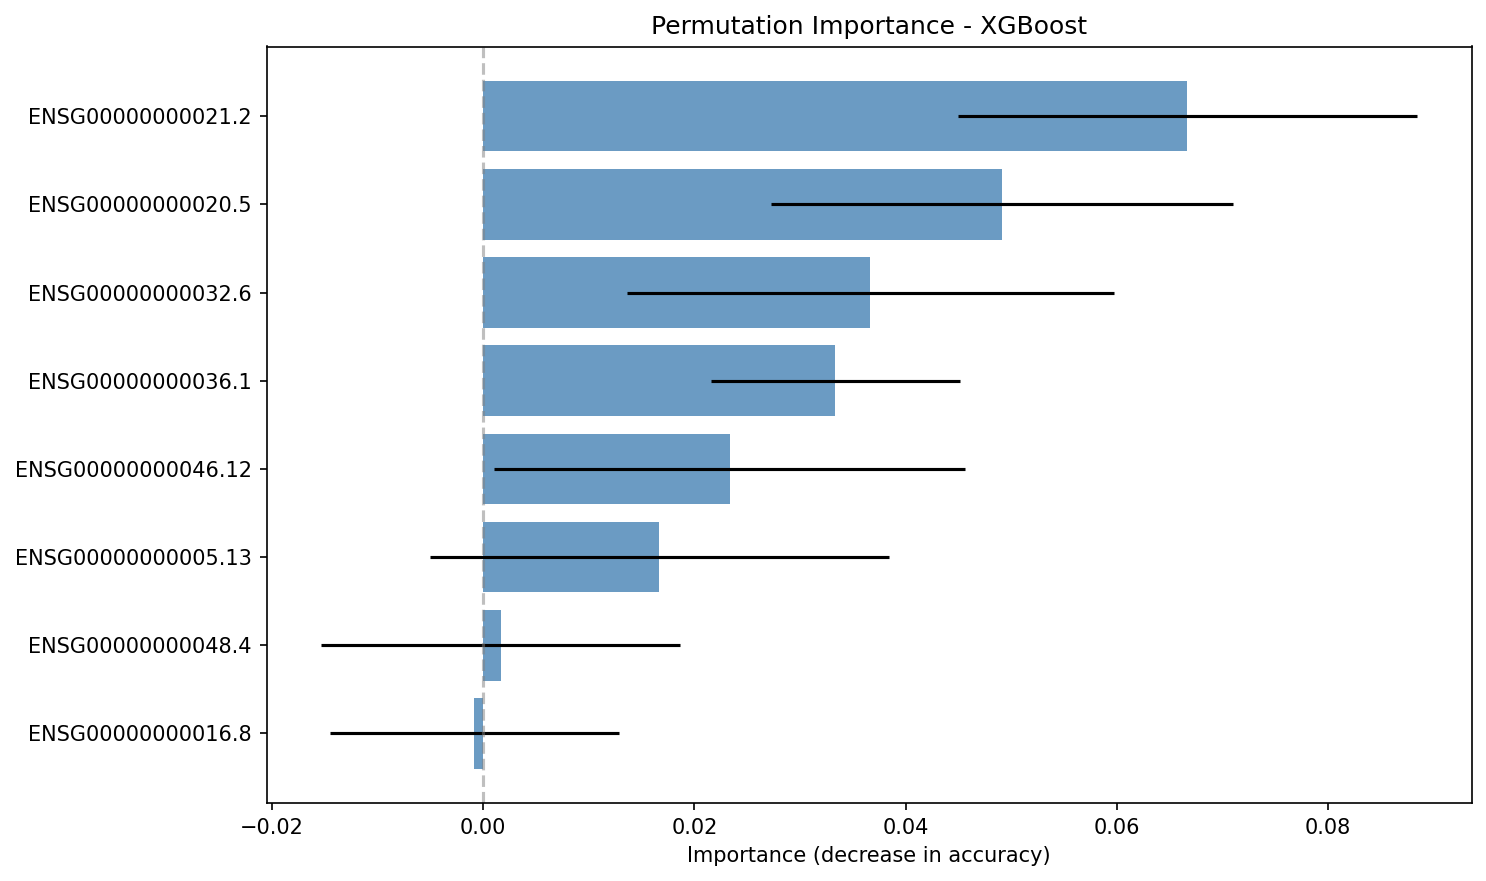

The file beside this chart, header and first rows:
gene, importance_mean, importance_std
ENSG00000000021.2, 0.06667, 0.02173
ENSG00000000020.5, 0.04917, 0.02187
ENSG00000000032.6, 0.03667, 0.02303
ENSG00000000036.1, 0.03333, 0.01179
ENSG00000000046.12, 0.02333, 0.0223
ENSG00000000005.13, 0.01667, 0.02173
ENSG00000000048.4, 0.001667, 0.017
ENSG00000000016.8, -0.0008333, 0.01367
